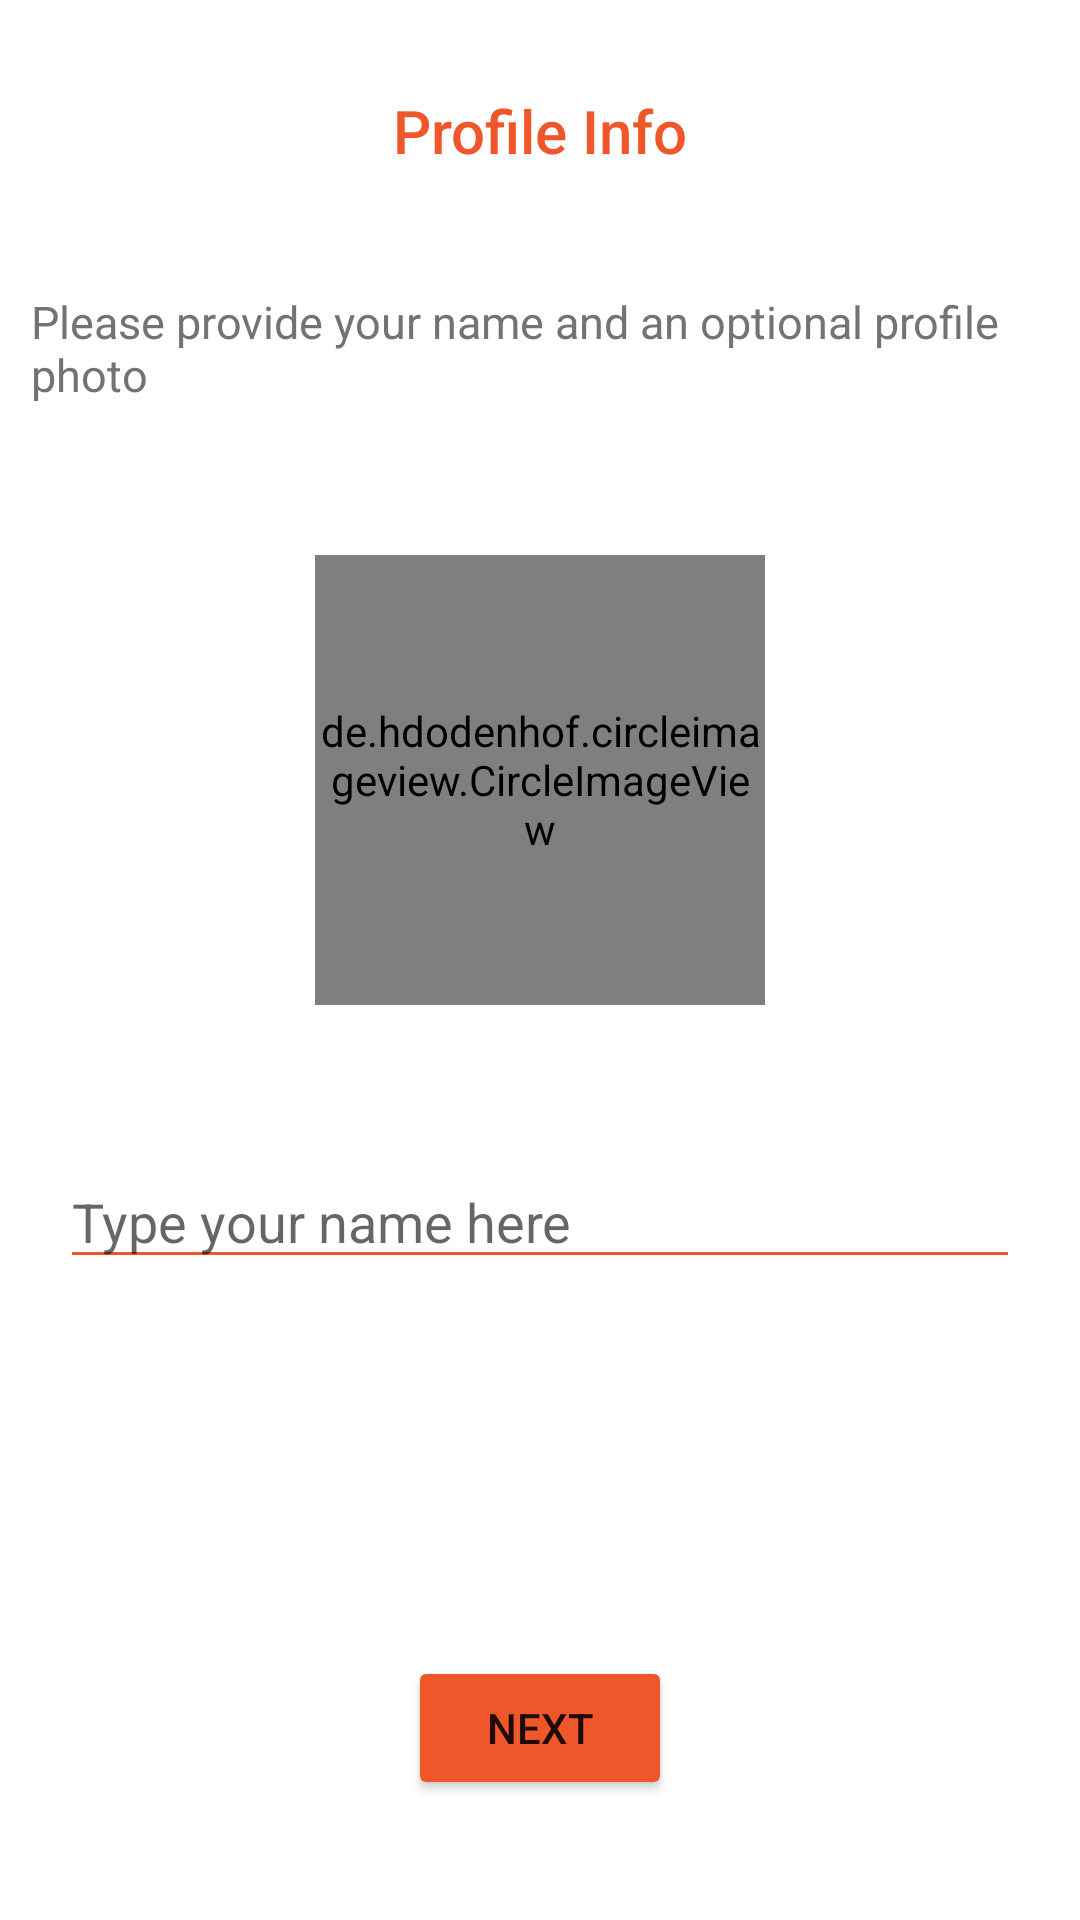

Reconstruct the res/layout file that produces this screen, plus the resources it refers to.
<!-- AndroidManifest.xml: application theme Theme.FastfoodApp -->
<!-- res/layout/activity_profile_info.xml -->
<?xml version="1.0" encoding="utf-8"?>
<androidx.constraintlayout.widget.ConstraintLayout xmlns:android="http://schemas.android.com/apk/res/android"
    xmlns:app="http://schemas.android.com/apk/res-auto"
    xmlns:tools="http://schemas.android.com/tools"
    android:layout_width="match_parent"
    android:layout_height="match_parent"
    tools:context=".Activities.ProfileInfoActivity"
    android:fillViewport="true"
    tools:ignore="SpeakableTextPresentCheck"
    android:padding="10dp">

    <TextView
        android:id="@+id/textView3"
        android:layout_width="wrap_content"
        android:layout_height="wrap_content"
        android:layout_marginTop="20dp"
        android:fontFamily="sans-serif-medium"
        android:text="Profile Info"
        android:textColor="@color/selectedCategory"
        android:textSize="20sp"
        app:layout_constraintEnd_toEndOf="parent"
        app:layout_constraintStart_toStartOf="parent"
        app:layout_constraintTop_toTopOf="parent" />

    <TextView
        android:id="@+id/textView4"
        android:layout_width="wrap_content"
        android:layout_height="wrap_content"
        android:layout_marginTop="40dp"
        android:text="Please provide your name and an optional profile photo"
        android:textColor="@color/gray"
        android:textSize="15sp"
        app:layout_constraintEnd_toEndOf="@+id/textView3"
        app:layout_constraintStart_toStartOf="@+id/textView3"
        app:layout_constraintTop_toBottomOf="@+id/textView3" />

    <de.hdodenhof.circleimageview.CircleImageView
        android:id="@+id/image"
        android:layout_width="150dp"
        android:layout_height="150dp"
        android:layout_marginTop="50dp"
        android:src="@drawable/profile_camera"
        android:scaleType="centerCrop"
        app:layout_constraintEnd_toEndOf="parent"
        app:layout_constraintStart_toStartOf="parent"
        app:layout_constraintTop_toBottomOf="@+id/textView4" />

    <LinearLayout
        android:layout_width="match_parent"
        android:layout_height="wrap_content"
        android:orientation="horizontal"
        android:gravity="center"
        android:layout_marginTop="50dp"
        android:paddingHorizontal="10dp"
        app:layout_constraintEnd_toEndOf="parent"
        app:layout_constraintStart_toStartOf="parent"
        app:layout_constraintTop_toBottomOf="@+id/image">

        <EditText
            android:id="@+id/usernameTB"
            android:layout_width="match_parent"
            android:layout_height="wrap_content"
            android:layout_weight="1"
            android:backgroundTint="@color/selectedCategory"
            android:hint="Type your name here"
            android:inputType="textPersonName"
            android:textColor="@color/black" />

        <ImageView
            android:id="@+id/imageView4"
            android:layout_width="wrap_content"
            android:layout_height="wrap_content"
            android:src="@drawable/ic_smile"
            app:tint="@color/gray" />

    </LinearLayout>

    <Button
        android:id="@+id/nextBtn"
        android:layout_width="wrap_content"
        android:layout_height="wrap_content"
        android:backgroundTint="@color/selectedCategory"
        android:paddingVertical="11dp"
        android:text="Next"
        android:layout_marginBottom="30dp"
        app:layout_constraintBottom_toBottomOf="parent"
        app:layout_constraintEnd_toEndOf="parent"
        app:layout_constraintStart_toStartOf="parent" />

</androidx.constraintlayout.widget.ConstraintLayout>
<!-- resources referenced by this layout -->
<resources>
  <color name="black">#FF000000</color>
  <color name="gray">#737373</color>
  <color name="selectedCategory">#EF572A</color>
  <style name="Theme.FastfoodApp" parent="Theme.MaterialComponents.Light.NoActionBar">
          
          <item name="colorPrimary">@color/primary</item>
          <item name="colorPrimaryVariant">@color/purple_700</item>
          <item name="colorOnPrimary">@color/white</item>
          
          <item name="colorSecondary">@color/teal_200</item>
          <item name="colorSecondaryVariant">@color/teal_700</item>
          <item name="colorOnSecondary">@color/black</item>
          
          <item name="android:statusBarColor" tools:targetApi="l">?attr/colorPrimaryVariant</item>
          
      </style>
  <color name="primary">#EF572A</color>
  <color name="purple_700">#EF572A</color>
  <color name="white">#FFFFFFFF</color>
  <color name="teal_200">#FF03DAC5</color>
  <color name="teal_700">#FF018786</color>
</resources>
